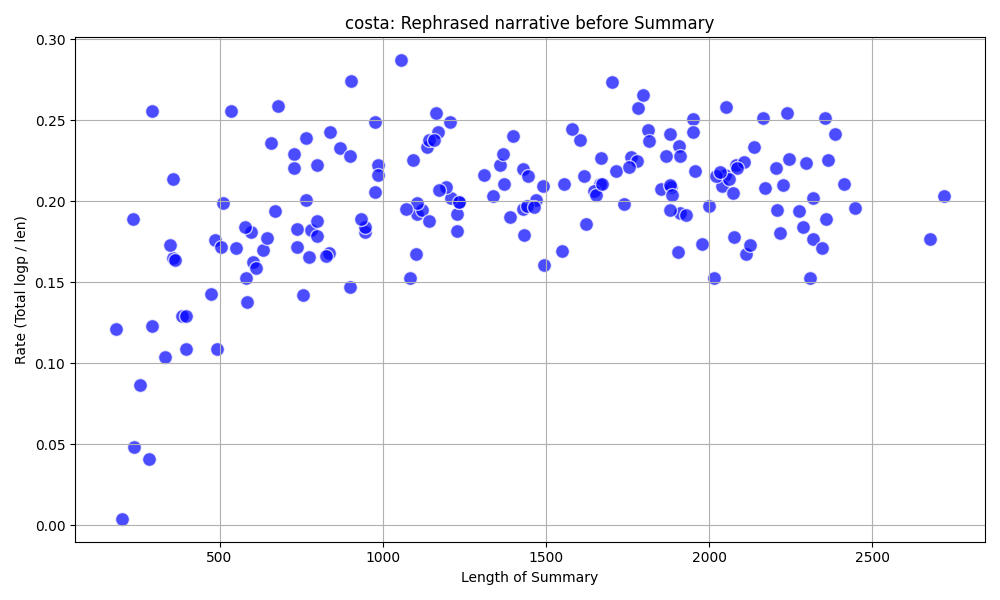

The data file committed next to this chart (first rows):
, summary, total, len, rate, keypoints_id
90, My daughter Marie died after an operatio…, 22.28, 184, 0.12, 3_1
91, My daughter died after complications fro…, 0.79, 201, 0.0, 3_2
124, My daughter died twenty-eight years ago …, 44.65, 236, 0.19, 4_2
92, My daughter died due to complications af…, 11.38, 237, 0.05, 3_3
125, My daughter died at the hospital after a…, 22.24, 257, 0.09, 4_3
123, My daughter died in the hospital after s…, 11.62, 283, 0.04, 4_1
156, My daughter died at Methodist Hospital a…, 74.97, 293, 0.26, 5_1
163, I lost my daughter Marie twenty-eight ye…, 36.17, 294, 0.12, 6_2
158, My daughter died 28 years ago on the thi…, 34.51, 333, 0.1, 5_3
165, My daughter died after an operation for …, 60.23, 348, 0.17, 7_1
162, My daughter Marie died twenty-eight year…, 76.09, 356, 0.21, 6_1
157, My daughter Marie died after surgery due…, 58.67, 356, 0.16, 5_2
167, I lost my daughter 28 years ago.|My daug…, 59.59, 364, 0.16, 7_3
169, My daughter died at Methodist Hospital.|…, 49.71, 384, 0.13, 8_2
173, My daughter died twenty-eight years ago.…, 51.36, 397, 0.13, 9_3
164, My daughter Marie died at the hospital 2…, 43.09, 397, 0.11, 6_3
0, My daughter died at Methodist Hospital.|…, 67.81, 475, 0.14, 10_1
2, My daughter died on April 30th from a bl…, 85.7, 487, 0.18, 10_3
166, My daughter died at Methodist Hospital a…, 53.57, 493, 0.11, 7_2
170, My daughter died twenty-eight years ago.…, 86.9, 505, 0.17, 8_3
171, I lost my daughter 28 years ago this mon…, 101.5, 510, 0.2, 9_1
11, My daughter died 28 years ago this month…, 136.7, 534, 0.26, 13_3
6, I lost my daughter twenty-eight years ag…, 94.43, 552, 0.17, 12_1
168, My daughter died at Methodist Hospital a…, 106.4, 578, 0.18, 8_1
172, My daughter Marie died 28 years ago this…, 88.68, 580, 0.15, 9_2
4, My daughter died 28 years ago this month…, 80.42, 584, 0.14, 11_2
1, My daughter died twenty-eight years ago …, 107.9, 595, 0.18, 10_2
5, My daughter Marie died twenty-eight year…, 97.84, 603, 0.16, 11_3
7, My daughter died twenty-eight years ago.…, 97.13, 611, 0.16, 12_2
3, My daughter Marie died 28 years ago this…, 107.3, 632, 0.17, 11_1
12, My daughter Marie died 28 years ago.|She…, 114.3, 644, 0.18, 14_1
30, I lost my daughter.|She died twenty-eigh…, 155.3, 658, 0.24, 20_1
8, My daughter died twenty-eight years ago …, 130.1, 671, 0.19, 12_3
25, My daughter died twenty-eight years ago.…, 175.6, 679, 0.26, 18_2
27, My daughter died at Methodist Hospital.|…, 160.8, 728, 0.22, 19_1
13, My daughter died twenty-eight years ago …, 167.2, 729, 0.23, 14_2
24, I lost my daughter 28 years ago.|She die…, 126.8, 737, 0.17, 18_1
20, My daughter passed away twenty-eight yea…, 135.1, 738, 0.18, 16_3
10, My daughter, Marie, died twenty-eight ye…, 107.6, 756, 0.14, 13_2
28, My daughter died twenty-eight years ago …, 182.6, 764, 0.24, 19_2
26, My daughter Marie died.|It has been twen…, 153.9, 766, 0.2, 18_3
18, My daughter died from a blood clot.|She …, 128.3, 775, 0.17, 16_1
9, My daughter died twenty-eight years ago …, 142.2, 780, 0.18, 13_1
22, My daughter died 28 years ago this month…, 149.8, 798, 0.19, 17_2
17, My daughter died twenty-eight years ago …, 142.6, 799, 0.18, 15_3
21, I lost my daughter 28 years ago.|My daug…, 177.7, 799, 0.22, 17_1
16, My daughter died twenty-eight years ago.…, 137.3, 826, 0.17, 15_2
15, My daughter Marie died 28 years ago on A…, 140.8, 837, 0.17, 15_1
23, My daughter died 28 years ago this month…, 203.8, 840, 0.24, 17_3
14, My daughter died 28 years ago on the thi…, 202.3, 868, 0.23, 14_3
19, I lost my daughter 28 years ago this mon…, 132.4, 899, 0.15, 16_2
42, My daughter Marie died 28 years ago.|She…, 205.4, 901, 0.23, 24_1
49, I lost my daughter.|It happened twenty-e…, 247.5, 903, 0.27, 26_2
37, My daughter died twenty-eight years ago …, 176.2, 933, 0.19, 22_2
33, I lost my daughter 28 years ago this mon…, 171.2, 945, 0.18, 21_1
35, My daughter Marie died twenty-eight year…, 173.9, 946, 0.18, 21_3
39, My daughter Marie died 28 years ago.|Mar…, 242.8, 975, 0.25, 23_1
29, I lost my daughter 28 years ago this mon…, 200.7, 975, 0.21, 19_3
38, My daughter died twenty-eight years ago.…, 213.3, 985, 0.22, 22_3
32, My daughter died at Methodist Hospital.|…, 219.6, 986, 0.22, 20_3
... 114 more rows
